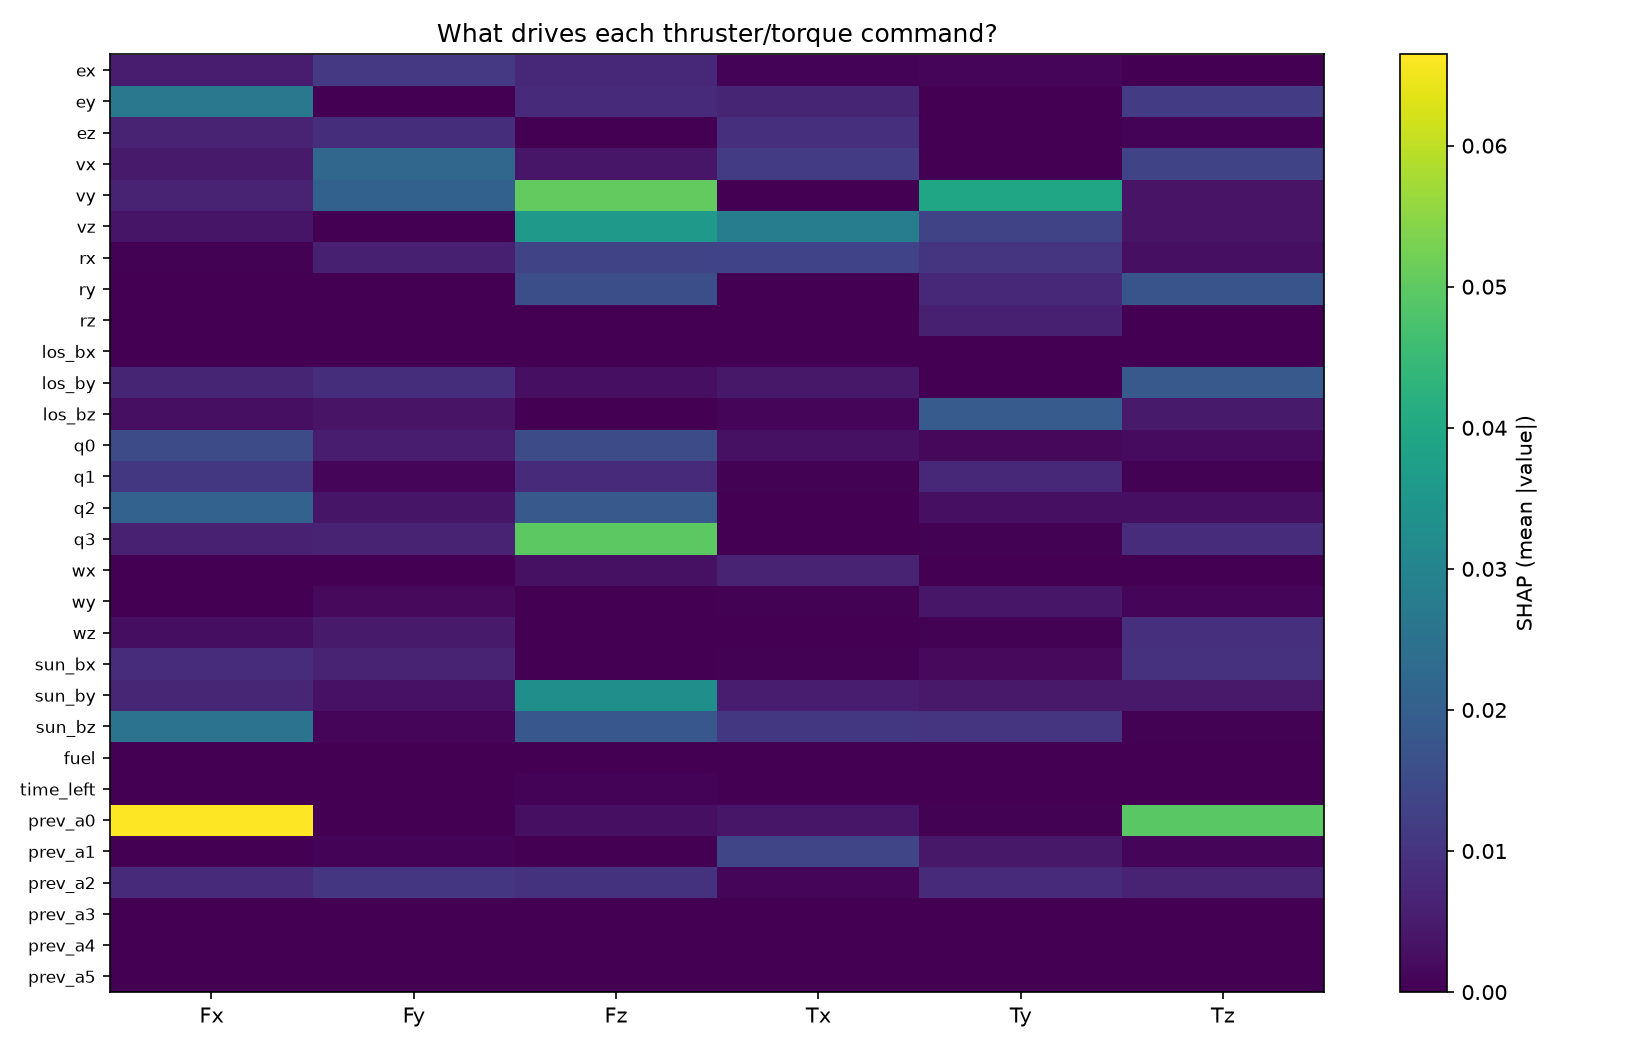

The data file committed next to this chart (first rows):
, Fx, Fy, Fz, Tx, Ty, Tz
ex, 0.005048, 0.01113, 0.007656, 0.000591, 0.0008151, 1.1153022571062715e-05
ey, 0.0265, 9.227393451045128e-05, 0.007832, 0.006809, 0.0, 0.01145
ez, 0.006368, 0.008779, 0.0, 0.008918, 0.0, 0.0006692
vx, 0.004694, 0.02185, 0.004008, 0.01159, 6.563151265694605e-05, 0.01369
vy, 0.006635, 0.02064, 0.05046, 0.0001518, 0.03903, 0.003388
vz, 0.00366, 0.0, 0.03594, 0.028, 0.01369, 0.003535
rx, 0.0004499, 0.005867, 0.01363, 0.01348, 0.01021, 0.00274
ry, 0.0, 9.505606835540542e-05, 0.01601, 0.0, 0.007443, 0.01719
rz, 0.0, 0.0, 0.0, 6.995474737088194e-05, 0.005733, 0.0
los_bx, 0.0, 0.0, 0.0001409, 0.0, 0.0001517, 0.0
los_by, 0.006782, 0.008751, 0.002661, 0.004236, 0.0002186, 0.01862
los_bz, 0.00277, 0.003429, 0.0, 0.001175, 0.01916, 0.004766
q0, 0.01513, 0.00536, 0.01553, 0.003044, 0.001547, 0.001949
q1, 0.01078, 0.0007836, 0.007951, 0.0004245, 0.007441, 0.0004611
q2, 0.02084, 0.003824, 0.01852, 0.0, 0.002681, 0.002806
q3, 0.006146, 0.006408, 0.0498, 2.8158536875852806e-05, 0.0004188, 0.008333
wx, 0.0, 0.0, 0.003078, 0.006549, 0.0, 0.0
wy, 0.0, 0.001652, 0.0, 0.0003858, 0.00399, 0.001211
wz, 0.002544, 0.004854, 0.0, 7.36776067491259e-05, 0.0003034, 0.009227
sun_bx, 0.008334, 0.006444, 0.0, 0.0003247, 0.001621, 0.009372
sun_by, 0.007225, 0.003252, 0.03321, 0.005212, 0.004455, 0.004484
sun_bz, 0.02533, 0.0009805, 0.01816, 0.01072, 0.01017, 0.0004897
fuel, 0.0, 0.0, 0.0, 0.0, 0.0, 0.0
time_left, 0.0, 0.0, 0.0005232, 0.0, 0.0, 7.515485337541866e-05
prev_a0, 0.06646, 0.0001241, 0.002775, 0.00398, 0.0005061, 0.04956
prev_a1, 0.0, 0.0006941, 0.0, 0.01383, 0.004344, 0.001223
prev_a2, 0.008056, 0.01048, 0.00971, 0.0008128, 0.007855, 0.006579
prev_a3, 0.0, 0.0, 0.0, 0.0, 0.0, 0.0
prev_a4, 0.0, 0.0, 0.0, 0.0, 0.0, 0.0
prev_a5, 0.0, 0.0, 0.0, 0.0, 0.0, 0.0
